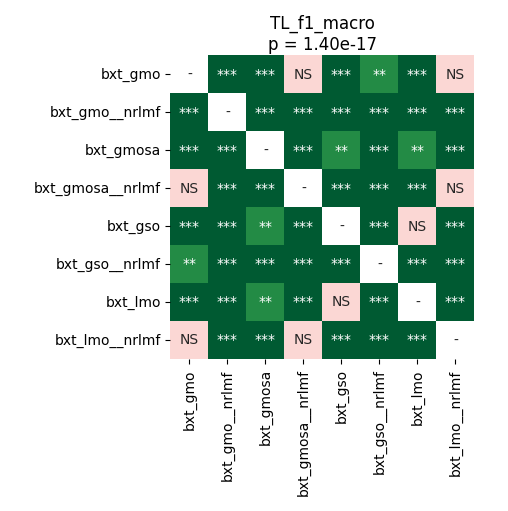

The data file committed next to this chart (first rows):
	bxt_gmo	bxt_gmo__nrlmf	bxt_gmosa	bxt_gmosa__nrlmf	bxt_gso	bxt_gso__nrlmf	bxt_lmo	bxt_lmo__nrlmf
bxt_gmo	1.0	4.2724609375e-05	4.2724609375e-05	0.7319	4.2724609375e-05	0.004087	4.2724609375e-05	0.3752
bxt_gmo__nrlmf	4.2724609375e-05	1.0	4.2724609375e-05	4.2724609375e-05	4.2724609375e-05	4.2724609375e-05	4.2724609375e-05	4.2724609375e-05
bxt_gmosa	4.2724609375e-05	4.2724609375e-05	1.0	4.2724609375e-05	0.004878	4.2724609375e-05	0.00167	4.2724609375e-05
bxt_gmosa__nrlmf	0.7319	4.2724609375e-05	4.2724609375e-05	1.0	4.2724609375e-05	4.2724609375e-05	4.2724609375e-05	0.1964
bxt_gso	4.2724609375e-05	4.2724609375e-05	0.004878	4.2724609375e-05	1.0	4.2724609375e-05	0.8999	4.2724609375e-05
bxt_gso__nrlmf	0.004087	4.2724609375e-05	4.2724609375e-05	4.2724609375e-05	4.2724609375e-05	1.0	4.2724609375e-05	0.0005697
bxt_lmo	4.2724609375e-05	4.2724609375e-05	0.00167	4.2724609375e-05	0.8999	4.2724609375e-05	1.0	4.2724609375e-05
bxt_lmo__nrlmf	0.3752	4.2724609375e-05	4.2724609375e-05	0.1964	4.2724609375e-05	0.0005697	4.2724609375e-05	1.0
